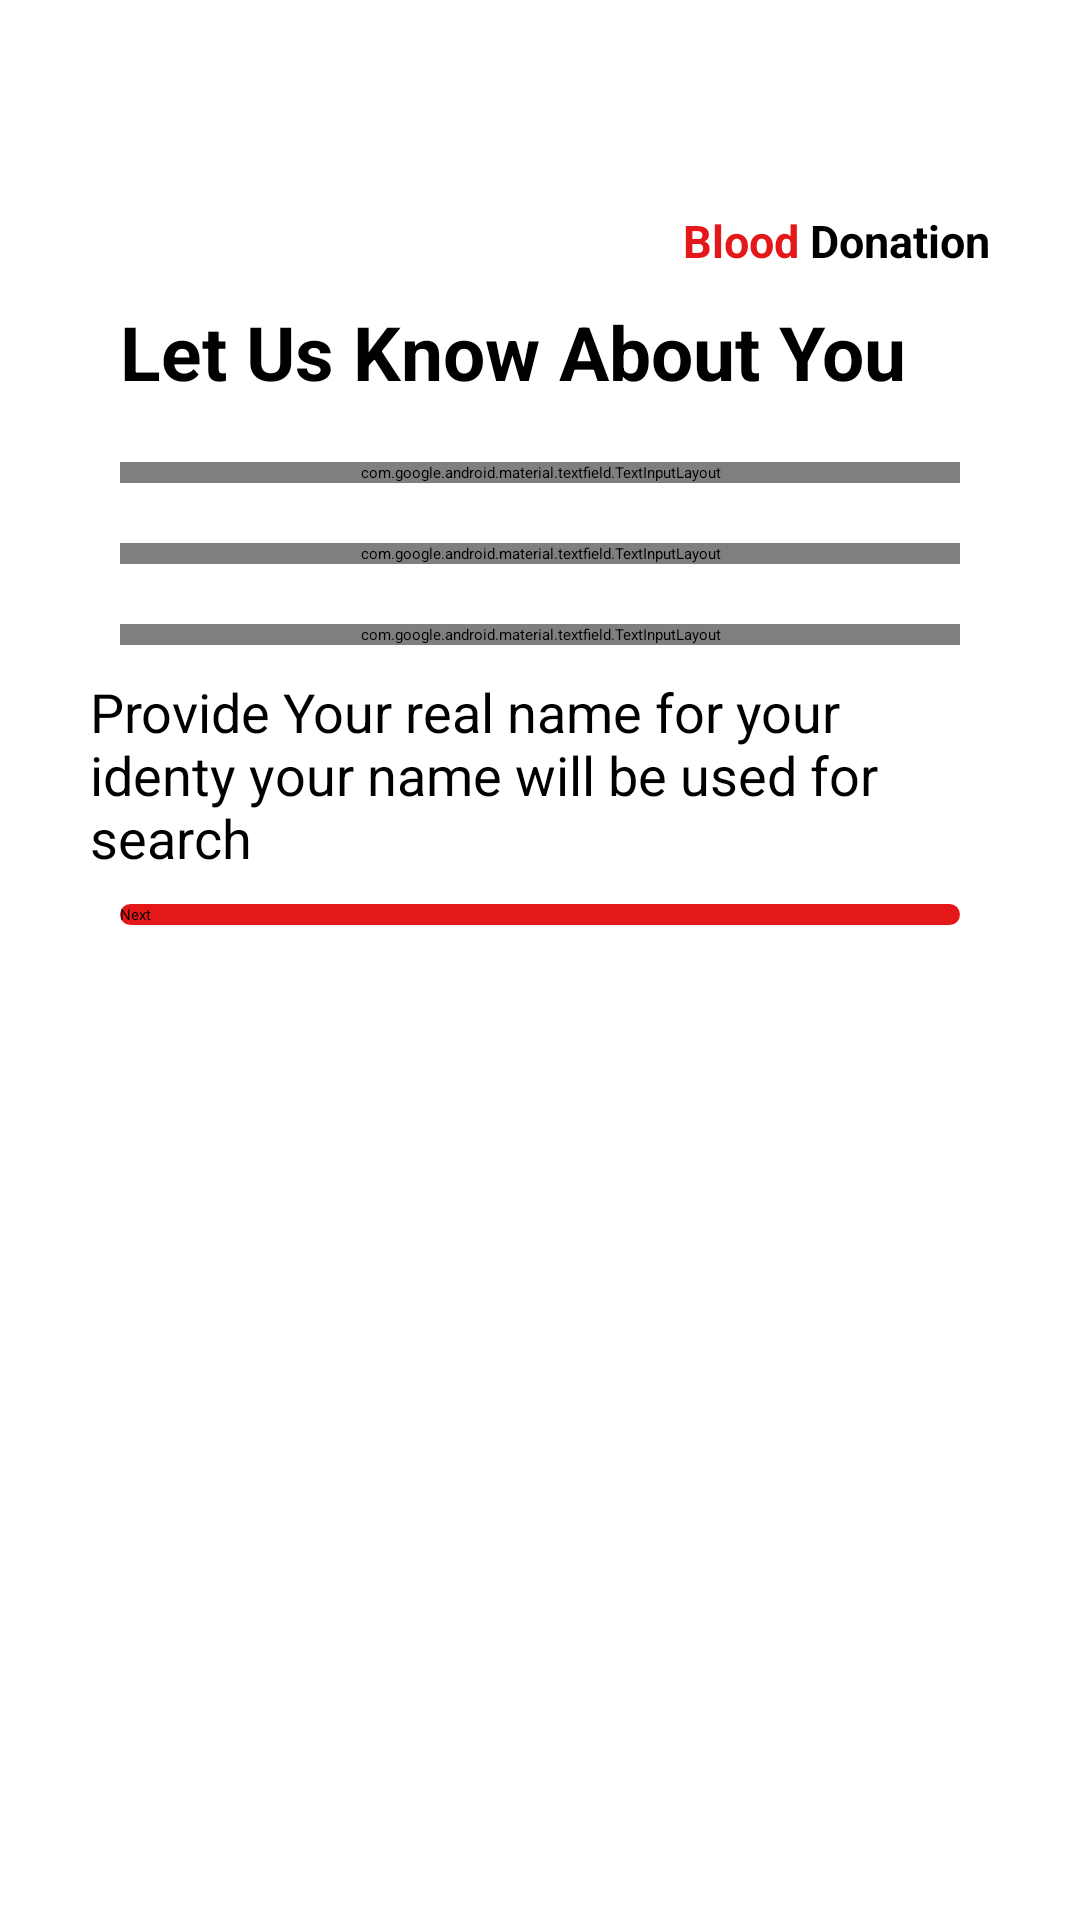

Here is an Android app screen rendered from its layout file. Give the layout XML and the strings, colors and styles it references.
<!-- AndroidManifest.xml: application theme Theme.BloodDonationApp -->
<!-- res/layout/activity_sign_up_page1.xml -->
<?xml version="1.0" encoding="utf-8"?>
<ScrollView xmlns:android="http://schemas.android.com/apk/res/android"
    xmlns:app="http://schemas.android.com/apk/res-auto"
    xmlns:tools="http://schemas.android.com/tools"
    android:layout_width="match_parent"
    android:layout_height="match_parent"
    android:layout_margin="10dp"
    tools:context=".SignUpPage1">


    <LinearLayout
        android:layout_width="match_parent"
        android:layout_height="match_parent"
        android:orientation="vertical"
        android:layout_margin="30dp"
        >


        <ImageView
            android:layout_width="40dp"
            android:layout_height="40dp"
            android:src="@drawable/icon2"
            android:backgroundTint="@color/color_primary"
            android:layout_gravity="end"
            android:layout_marginRight="35dp"
            android:outlineSpotShadowColor="@android:color/holo_red_dark"
            />
        <LinearLayout
            android:layout_width="match_parent"
            android:layout_height="wrap_content"
            android:orientation="horizontal"
            android:gravity="end"
            >


            <TextView
                android:layout_width="wrap_content"
                android:layout_height="wrap_content"
                android:text="Blood "
                android:textColor="@color/color_primary"
                android:textStyle="bold"
                android:textSize="15sp"
                />
            <TextView
                android:layout_width="wrap_content"
                android:layout_height="wrap_content"
                android:text="Donation"
                android:textColor="@android:color/black"
                android:textStyle="bold"
                android:textSize="15sp"
                />

        </LinearLayout>

        <TextView
            android:layout_width="match_parent"
            android:layout_height="wrap_content"
            android:text="@string/let_us"
            android:textSize="25sp"
            android:textColor="@color/black"
            android:textStyle="bold"
            android:layout_margin="10dp"
            />

        <com.google.android.material.textfield.TextInputLayout

            android:layout_width="match_parent"
            android:layout_height="wrap_content"
            android:hint="Username"
            android:layout_margin="10dp"
            app:startIconDrawable="@drawable/ic_baseline_mark_email_read_24"
            style="@style/Widget.MaterialComponents.TextInputLayout.OutlinedBox">

            <EditText
                android:layout_width="match_parent"
                android:layout_height="wrap_content"
                android:inputType="text"
                />

        </com.google.android.material.textfield.TextInputLayout>
        <com.google.android.material.textfield.TextInputLayout

            android:layout_width="match_parent"
            android:layout_height="wrap_content"
            android:hint="Email"
            android:layout_margin="10dp"
            app:startIconDrawable="@drawable/ic_baseline_mark_email_read_24"
            style="@style/Widget.MaterialComponents.TextInputLayout.OutlinedBox">

            <EditText
                android:layout_width="match_parent"
                android:layout_height="wrap_content"
                android:inputType="textEmailAddress"
                />

        </com.google.android.material.textfield.TextInputLayout>

        <com.google.android.material.textfield.TextInputLayout

            android:layout_width="match_parent"
            android:layout_height="wrap_content"
            android:hint="Password"
            android:layout_margin="10dp"
            app:endIconTint="@color/color_primary"
            app:endIconMode="password_toggle"
            app:startIconDrawable="@drawable/ic_baseline_password_24"
            style="@style/Widget.MaterialComponents.TextInputLayout.OutlinedBox">
            <EditText
                android:layout_width="match_parent"
                android:layout_height="wrap_content"
                android:inputType="textPassword"

                />

        </com.google.android.material.textfield.TextInputLayout>


        <TextView
            android:layout_width="match_parent"
            android:layout_height="wrap_content"
            android:text="@string/provide"
            android:textSize="18sp"/>


        <Button
            android:id="@+id/singnup1_next_button"
            android:layout_width="match_parent"
            android:layout_height="wrap_content"
            android:text="Next"
            android:textAllCaps="false"
            android:layout_margin="10dp"
            android:background="@drawable/background_selected_tv"/>
    </LinearLayout>

</ScrollView>
<!-- resources referenced by this layout -->
<resources>
  <color name="black">#FF000000</color>
  <color name="color_primary">#E41818</color>
  <!-- drawable background_selected_tv (drawable) -->
  <?xml version="1.0" encoding="utf-8"?>
  <shape xmlns:android="http://schemas.android.com/apk/res/android"
      android:shape="rectangle"
  
      >
      <solid android:color="@color/color_primary"/>
      <corners android:radius="12dp"/>
  
  </shape>
  <string name="let_us">Let Us Know About You</string>
  <string name="provide">Provide Your real name for your identy your name will be used for search</string>
  <style name="Theme.BloodDonationApp" parent="Theme.MaterialComponents.DayNight.DarkActionBar">
          
          <item name="colorPrimary">@color/color_primary</item>
          <item name="colorPrimaryVariant">@color/purple_700</item>
          <item name="colorOnPrimary">@color/black</item>
          
          <item name="colorSecondary">@color/teal_200</item>
          <item name="colorSecondaryVariant">@color/teal_200</item>
          <item name="colorOnSecondary">@color/black</item>
          
          <item name="android:statusBarColor" tools:targetApi="l">?attr/colorPrimaryVariant</item>
          
      </style>
  <color name="purple_700">#E41818</color>
  <color name="teal_200">#E41818</color>
</resources>
